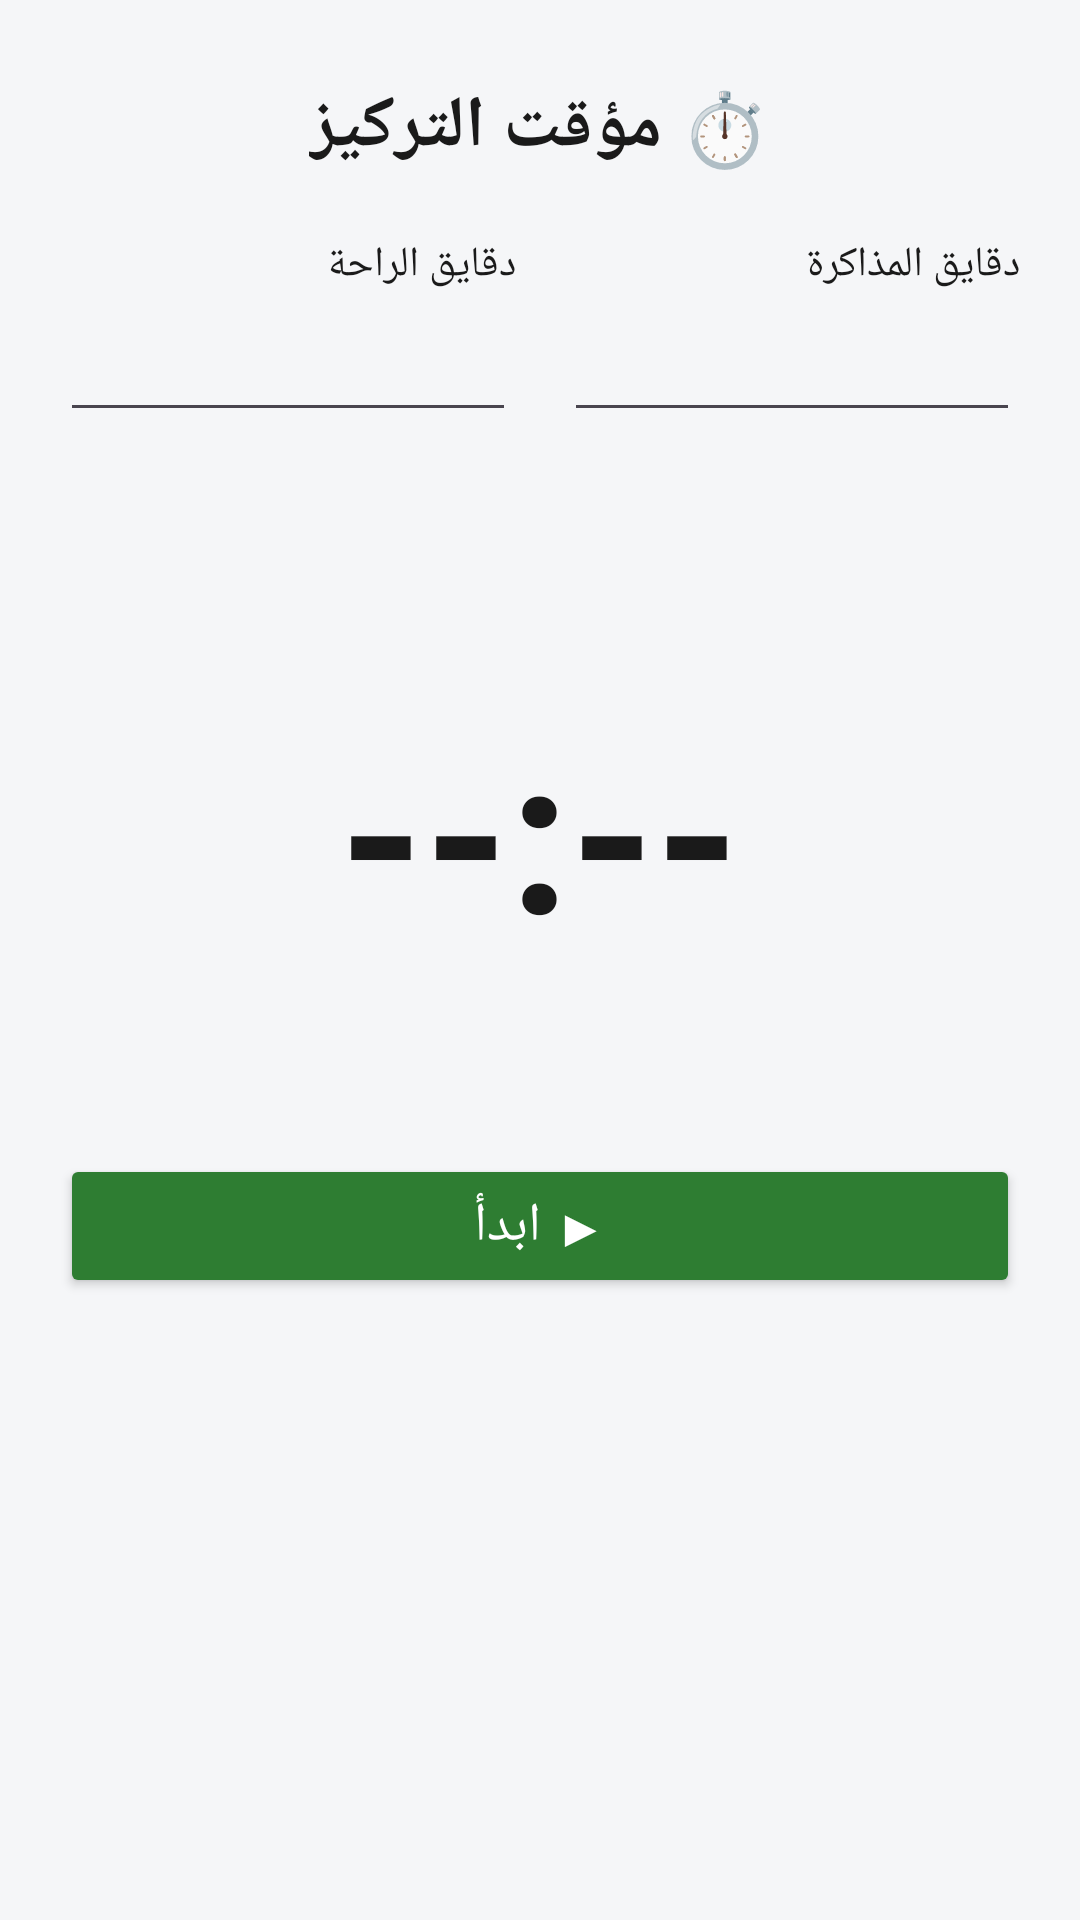

Android layout source for this screen:
<!-- AndroidManifest.xml: application theme Theme.1Bac -->
<!-- res/layout/activity_focus_timer.xml -->
<?xml version="1.0" encoding="utf-8"?>
<ScrollView xmlns:android="http://schemas.android.com/apk/res/android"
    android:layout_width="match_parent"
    android:layout_height="match_parent"
    android:fillViewport="true"
    android:layoutDirection="rtl"
    android:background="@color/bg_gray">

    <LinearLayout
        android:layout_width="match_parent"
        android:layout_height="wrap_content"
        android:orientation="vertical"
        android:gravity="center_horizontal"
        android:padding="20dp">

        <TextView
            android:layout_width="wrap_content"
            android:layout_height="wrap_content"
            android:layout_marginTop="6dp"
            android:text="⏱️ مؤقت التركيز"
            android:textSize="24sp"
            android:textStyle="bold"
            android:textColor="@color/text_dark" />

        <LinearLayout
            android:id="@+id/panelInputs"
            android:layout_width="match_parent"
            android:layout_height="wrap_content"
            android:layout_marginTop="20dp"
            android:orientation="horizontal">

            <LinearLayout
                android:layout_width="0dp"
                android:layout_height="wrap_content"
                android:layout_weight="1"
                android:layout_marginEnd="8dp"
                android:orientation="vertical">
                <TextView
                    android:layout_width="wrap_content"
                    android:layout_height="wrap_content"
                    android:text="دقايق المذاكرة"
                    android:textSize="14sp"
                    android:textColor="@color/text_dark" />
                <EditText
                    android:id="@+id/etStudy"
                    android:layout_width="match_parent"
                    android:layout_height="wrap_content"
                    android:inputType="number"
                    android:maxLength="3"
                    android:gravity="center"
                    android:textSize="22sp" />
            </LinearLayout>

            <LinearLayout
                android:layout_width="0dp"
                android:layout_height="wrap_content"
                android:layout_weight="1"
                android:layout_marginStart="8dp"
                android:orientation="vertical">
                <TextView
                    android:layout_width="wrap_content"
                    android:layout_height="wrap_content"
                    android:text="دقايق الراحة"
                    android:textSize="14sp"
                    android:textColor="@color/text_dark" />
                <EditText
                    android:id="@+id/etBreak"
                    android:layout_width="match_parent"
                    android:layout_height="wrap_content"
                    android:inputType="number"
                    android:maxLength="2"
                    android:gravity="center"
                    android:textSize="22sp" />
            </LinearLayout>
        </LinearLayout>

        <TextView
            android:id="@+id/tvPhase"
            android:layout_width="wrap_content"
            android:layout_height="wrap_content"
            android:layout_marginTop="36dp"
            android:textSize="30sp"
            android:textStyle="bold"
            android:textColor="#455A64" />

        <TextView
            android:id="@+id/tvTime"
            android:layout_width="wrap_content"
            android:layout_height="wrap_content"
            android:layout_marginTop="8dp"
            android:text="--:--"
            android:textSize="72sp"
            android:textStyle="bold"
            android:layoutDirection="ltr"
            android:textColor="@color/text_dark" />

        <TextView
            android:id="@+id/tvCycles"
            android:layout_width="wrap_content"
            android:layout_height="wrap_content"
            android:layout_marginTop="8dp"
            android:textSize="15sp"
            android:textColor="@color/text_gray" />

        <Button
            android:id="@+id/btnStartFocus"
            android:layout_width="match_parent"
            android:layout_height="wrap_content"
            android:layout_marginTop="32dp"
            android:text="▶ ابدأ"
            android:textSize="18sp"
            android:backgroundTint="#2E7D32"
            android:textColor="#FFFFFF" />

        <Button
            android:id="@+id/btnPauseFocus"
            android:layout_width="match_parent"
            android:layout_height="wrap_content"
            android:layout_marginTop="32dp"
            android:text="⏸ إيقاف مؤقت"
            android:textSize="18sp"
            android:backgroundTint="#E65100"
            android:textColor="#FFFFFF"
            android:visibility="gone" />

        <Button
            android:id="@+id/btnResetFocus"
            android:layout_width="match_parent"
            android:layout_height="wrap_content"
            android:layout_marginTop="10dp"
            android:text="⏹ إنهاء وإعادة ضبط"
            android:backgroundTint="#9E9E9E"
            android:textColor="#FFFFFF"
            android:visibility="gone" />
    </LinearLayout>
</ScrollView>
<!-- resources referenced by this layout -->
<resources>
  <color name="bg_gray">#F5F6F8</color>
  <color name="text_dark">#1A1A1A</color>
  <color name="text_gray">#8A8A8A</color>
  <style name="Theme.1Bac" parent="Base.Theme.1Bac" />
  <style name="Base.Theme.1Bac" parent="Theme.Material3.DayNight.NoActionBar">
          
          
      </style>
</resources>
